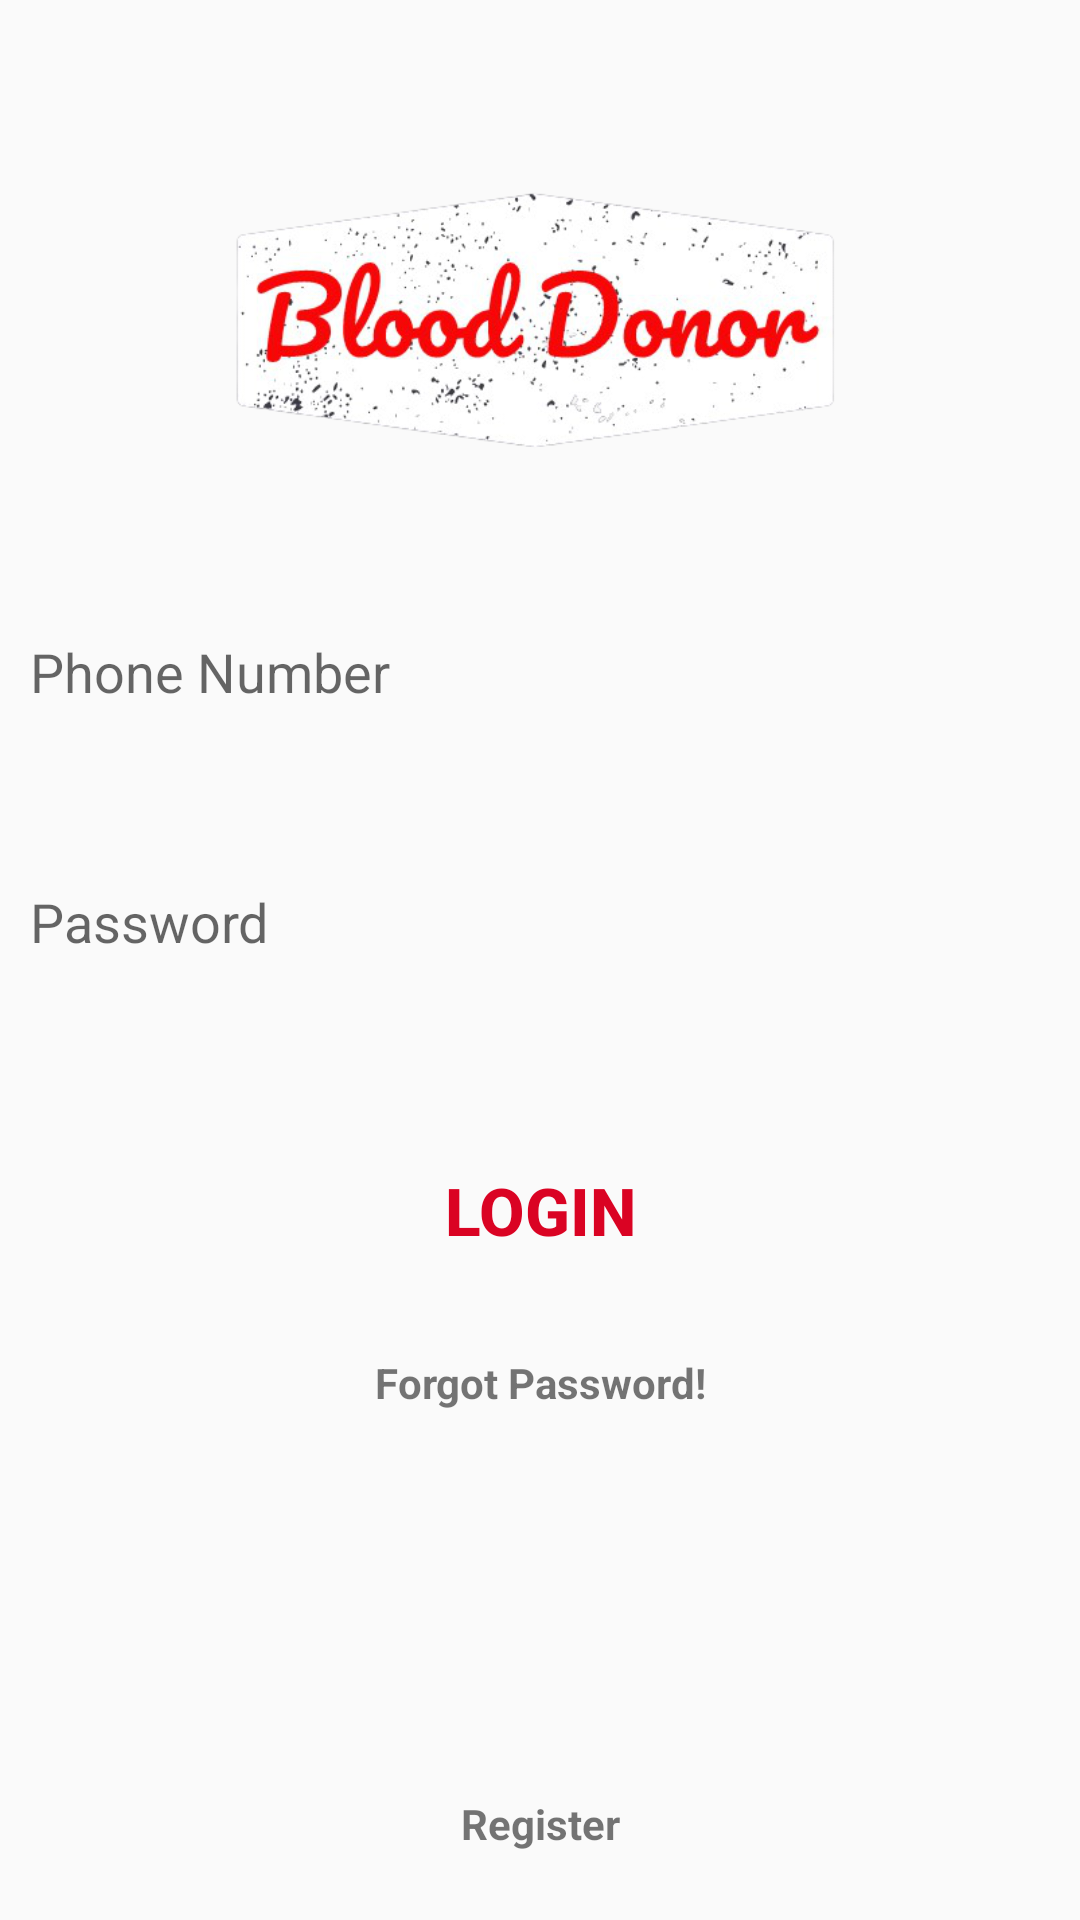

The Android layout XML behind this screen, and the referenced resources:
<!-- AndroidManifest.xml: application theme AppTheme -->
<!-- res/layout/loginform.xml -->
<?xml version="1.0" encoding="utf-8"?>
<androidx.constraintlayout.widget.ConstraintLayout xmlns:android="http://schemas.android.com/apk/res/android"
    xmlns:app="http://schemas.android.com/apk/res-auto"
    xmlns:tools="http://schemas.android.com/tools"
    android:layout_width="match_parent"
    android:layout_height="match_parent"
        tools:showIn="@layout/activity_login_page">

    <androidx.constraintlayout.widget.Guideline
        android:id="@+id/h1"
        android:layout_width="wrap_content"
        android:layout_height="wrap_content"
        android:orientation="horizontal"
        app:layout_constraintGuide_percent=".03" />

    <androidx.constraintlayout.widget.Guideline
        android:id="@+id/h2"
        android:layout_width="wrap_content"
        android:layout_height="wrap_content"
        android:orientation="horizontal"
        app:layout_constraintGuide_percent=".3" />

    <androidx.constraintlayout.widget.Guideline
        android:id="@+id/h3"
        android:layout_width="wrap_content"
        android:layout_height="wrap_content"
        android:orientation="horizontal"
        app:layout_constraintGuide_percent=".4" />

    <androidx.constraintlayout.widget.Guideline
        android:id="@+id/h4"
        android:layout_width="wrap_content"
        android:layout_height="wrap_content"
        android:orientation="horizontal"
        app:layout_constraintGuide_percent=".43" />

    <androidx.constraintlayout.widget.Guideline
        android:id="@+id/h5"
        android:layout_width="wrap_content"
        android:layout_height="wrap_content"
        android:orientation="horizontal"
        app:layout_constraintGuide_percent=".53" />

    <androidx.constraintlayout.widget.Guideline
        android:id="@+id/h6"
        android:layout_width="wrap_content"
        android:layout_height="wrap_content"
        android:orientation="horizontal"
        app:layout_constraintGuide_percent=".58" />

    <androidx.constraintlayout.widget.Guideline
        android:id="@+id/h7"
        android:layout_width="wrap_content"
        android:layout_height="wrap_content"
        android:orientation="horizontal"
        app:layout_constraintGuide_percent=".68" />

    <androidx.constraintlayout.widget.Guideline
        android:id="@+id/h8"
        android:layout_width="wrap_content"
        android:layout_height="wrap_content"
        android:orientation="horizontal"
        app:layout_constraintGuide_percent=".70" />

    <androidx.constraintlayout.widget.Guideline
        android:id="@+id/h9"
        android:layout_width="wrap_content"
        android:layout_height="wrap_content"
        android:orientation="horizontal"
        app:layout_constraintGuide_percent=".74" />

    <androidx.constraintlayout.widget.Guideline
        android:id="@+id/h10"
        android:layout_width="wrap_content"
        android:layout_height="wrap_content"
        android:orientation="horizontal"
        app:layout_constraintGuide_percent=".93" />

    <androidx.constraintlayout.widget.Guideline
        android:id="@+id/h11"
        android:layout_width="wrap_content"
        android:layout_height="wrap_content"
        android:orientation="horizontal"
        app:layout_constraintGuide_percent=".97" />




    <androidx.constraintlayout.widget.Guideline
        android:id="@+id/v1"
        android:layout_width="wrap_content"
        android:layout_height="wrap_content"
        android:orientation="vertical"
        app:layout_constraintGuide_percent=".50" />

    <ImageView
        android:layout_width="0dp"
        android:layout_height="0dp"
        android:src="@drawable/blood"
        android:text="Hello World!"
        app:layout_constraintBottom_toTopOf="@+id/h2"
        app:layout_constraintLeft_toLeftOf="parent"
        app:layout_constraintRight_toRightOf="parent"
        app:layout_constraintTop_toTopOf="@+id/h1" />

    <EditText
        android:id="@+id/phone"
        android:layout_width="0dp"
        android:layout_height="0dp"
        android:background="@drawable/textshape"
        android:ems="10"
        android:hint="Phone Number"
        android:inputType="phone"
        android:paddingStart="10dp"
        android:paddingLeft="10dp"
        android:paddingEnd="10dp"
        android:paddingRight="10dp"
        app:layout_constraintBottom_toTopOf="@+id/h3"
        app:layout_constraintEnd_toEndOf="parent"
        app:layout_constraintStart_toStartOf="parent"
        app:layout_constraintTop_toTopOf="@+id/h2" />

    <EditText
        android:id="@+id/password"
        android:layout_width="0dp"
        android:layout_height="0dp"
        android:background="@drawable/textshape"
        android:ems="10"
        android:hint="Password"
        android:inputType="textPassword"
        android:paddingStart="10dp"
        android:paddingLeft="10dp"
        android:paddingEnd="10dp"
        android:paddingRight="10dp"
        app:layout_constraintBottom_toTopOf="@+id/h5"
        app:layout_constraintEnd_toEndOf="parent"
        app:layout_constraintStart_toStartOf="parent"
        app:layout_constraintTop_toTopOf="@+id/h4" />

    <Button
        android:id="@+id/login"
        android:layout_width="0dp"
        android:layout_height="0dp"
        android:background="@drawable/buttonshapetwo"
        android:text="@string/login"
        android:textColor="@color/colorPrimary"
        android:textSize="22sp"
        android:textStyle="bold"
        app:layout_constraintBottom_toTopOf="@+id/h7"
        app:layout_constraintEnd_toEndOf="parent"
        app:layout_constraintStart_toStartOf="parent"
        app:layout_constraintTop_toTopOf="@+id/h6" />

    <TextView
        android:id="@+id/forget"
        android:layout_width="0dp"
        android:layout_height="0dp"
        android:gravity="center"
        android:text="Forgot Password!"
        android:textStyle="bold"
        app:layout_constraintBottom_toTopOf="@+id/h9"
        app:layout_constraintEnd_toEndOf="parent"
        app:layout_constraintStart_toStartOf="parent"
        app:layout_constraintTop_toTopOf="@+id/h8" />

    <TextView
        android:id="@+id/register"
        android:layout_width="0dp"
        android:layout_height="0dp"
        android:gravity="center"
        android:text="@string/register"
        android:textStyle="bold"
        app:layout_constraintBottom_toTopOf="@+id/h11"
        app:layout_constraintEnd_toEndOf="parent"
        app:layout_constraintStart_toStartOf="parent"
        app:layout_constraintTop_toTopOf="@+id/h10" />

</androidx.constraintlayout.widget.ConstraintLayout>
<!-- res/layout/activity_login_page.xml (included above) -->
<?xml version="1.0" encoding="utf-8"?>
<androidx.constraintlayout.widget.ConstraintLayout xmlns:android="http://schemas.android.com/apk/res/android"
    xmlns:app="http://schemas.android.com/apk/res-auto"
    xmlns:tools="http://schemas.android.com/tools"
    android:layout_width="match_parent"
    android:layout_height="match_parent"
    tools:context=".LoginPage">



    <androidx.constraintlayout.widget.Guideline
        android:id="@+id/h1"
        android:layout_width="wrap_content"
        android:layout_height="wrap_content"
        android:orientation="horizontal"
        app:layout_constraintGuide_percent=".1" />


    <androidx.constraintlayout.widget.Guideline
        android:id="@+id/h2"
        android:layout_width="wrap_content"
        android:layout_height="wrap_content"
        android:orientation="horizontal"
        app:layout_constraintGuide_percent=".17" />

    <androidx.constraintlayout.widget.Guideline
        android:id="@+id/h3"
        android:layout_width="wrap_content"
        android:layout_height="wrap_content"
        android:orientation="horizontal"
        app:layout_constraintGuide_percent=".2" />






    <androidx.constraintlayout.widget.Guideline
        android:id="@+id/h4"
        android:layout_width="wrap_content"
        android:layout_height="wrap_content"
        android:orientation="horizontal"
        app:layout_constraintGuide_percent=".90" />

    <androidx.constraintlayout.widget.Guideline
        android:id="@+id/v1"
        android:layout_width="wrap_content"
        android:layout_height="wrap_content"
        android:orientation="vertical"
        app:layout_constraintGuide_percent=".05" />

    <androidx.constraintlayout.widget.Guideline
        android:id="@+id/v2"
        android:layout_width="wrap_content"
        android:layout_height="wrap_content"
        android:orientation="vertical"
        app:layout_constraintGuide_percent=".95" />


    <TextView
        android:id="@+id/textView"
        android:layout_width="0dp"
        android:layout_height="0dp"
        android:background="@drawable/downcorner"
        app:layout_constraintBottom_toTopOf="@+id/h3"
        app:layout_constraintEnd_toEndOf="parent"
        app:layout_constraintHorizontal_bias="1.0"
        app:layout_constraintStart_toStartOf="parent"
        app:layout_constraintTop_toTopOf="parent"
        app:layout_constraintVertical_bias="1.0" />

    <TextView
        android:id="@+id/textView3"
        android:layout_width="0dp"
        android:layout_height="0dp"
        android:text="@string/login"
        android:textColor="@color/colorWhite"
        android:textSize="30sp"
        android:textStyle="bold"
        app:layout_constraintBottom_toTopOf="@+id/h2"
        app:layout_constraintEnd_toStartOf="@+id/v2"
        app:layout_constraintStart_toStartOf="@+id/v1"
        app:layout_constraintTop_toTopOf="@+id/h1" />

    <TextView
        android:id="@+id/textView4"
        android:layout_width="0dp"
        android:layout_height="0dp"
        android:background="@drawable/upcorner"
        app:layout_constraintBottom_toBottomOf="parent"
        app:layout_constraintEnd_toEndOf="parent"
        app:layout_constraintStart_toStartOf="parent"
        app:layout_constraintTop_toTopOf="@+id/h4" />

    <androidx.core.widget.NestedScrollView
        android:id="@+id/pager"
        android:layout_width="0dp"
        android:layout_height="0dp"
        android:alpha=".6"
        android:fillViewport="true"
        android:orientation="horizontal"
        app:layout_constraintBottom_toTopOf="@+id/h4"
        app:layout_constraintEnd_toStartOf="@+id/v2"
        app:layout_constraintHorizontal_bias="1.0"
        app:layout_constraintStart_toStartOf="@+id/v1"
        app:layout_constraintTop_toTopOf="@+id/h3"
        app:layout_constraintVertical_bias="0.0">

        <include layout="@layout/loginform" />
    </androidx.core.widget.NestedScrollView>


</androidx.constraintlayout.widget.ConstraintLayout>
<!-- resources referenced by this layout -->
<resources>
  <color name="colorPrimary">#DA0323</color>
  <color name="colorWhite">#ffff</color>
  <!-- drawable blood: png bitmap (drawable, 114112 bytes) -->
  <string name="login">Login</string>
  <string name="register">Register</string>
  <style name="AppTheme" parent="Theme.AppCompat.Light.DarkActionBar">
          
          <item name="colorPrimary">@color/colorPrimary </item>
          <item name="colorPrimaryDark">@color/colorPrimary</item>
      </style>
</resources>
